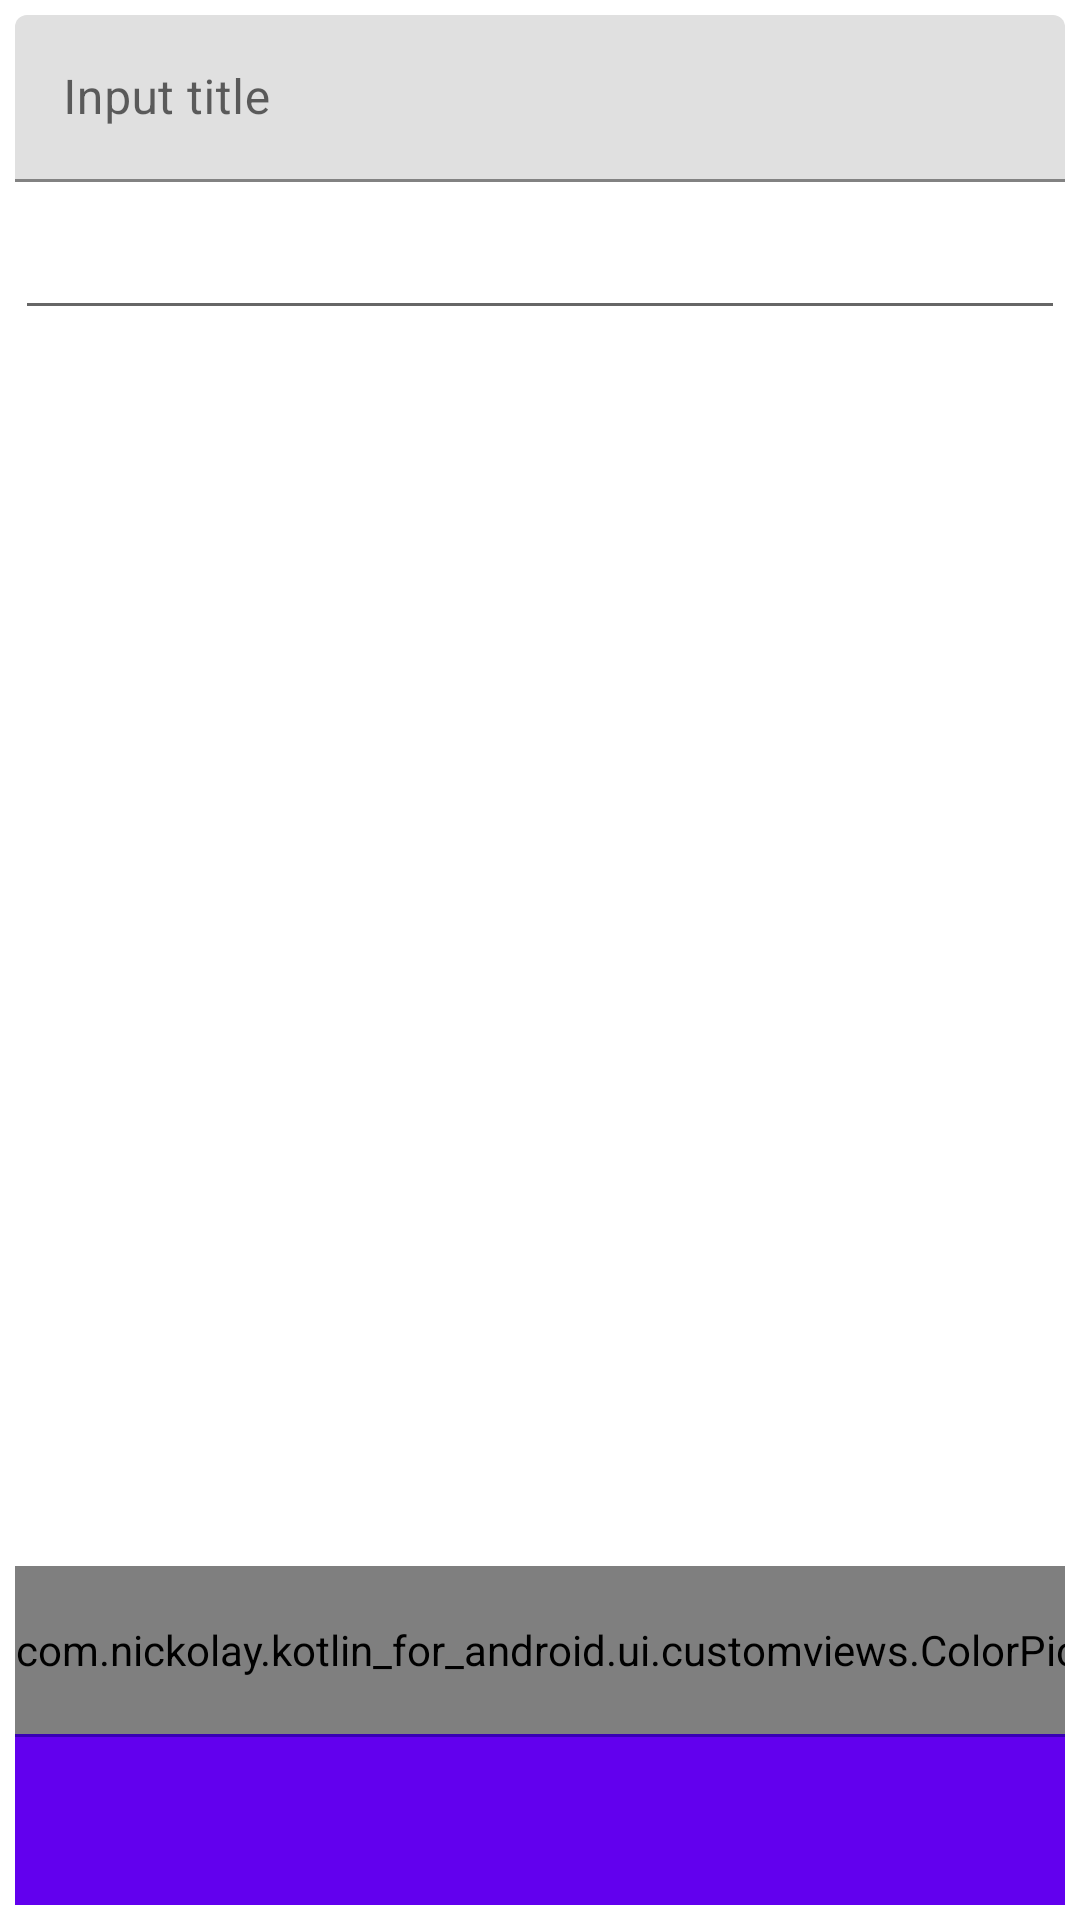

Write the Android layout XML for this screen, with the resource values it uses.
<!-- AndroidManifest.xml: application theme AppTheme -->
<!-- res/layout/activity_note.xml -->
<?xml version="1.0" encoding="utf-8"?>
<androidx.constraintlayout.widget.ConstraintLayout xmlns:android="http://schemas.android.com/apk/res/android"
    xmlns:tools="http://schemas.android.com/tools"
    android:layout_width="match_parent"
    android:layout_height="match_parent"
    xmlns:app="http://schemas.android.com/apk/res-auto"
    android:padding="@dimen/def_padding">

    <com.google.android.material.textfield.TextInputLayout
        android:id="@+id/textInputLayout"
        android:layout_width="match_parent"
        android:layout_height="wrap_content"
        android:hint="@string/note_title_hint"
        android:labelFor="@id/etBody"
        app:layout_constraintTop_toTopOf="parent">

        <com.google.android.material.textfield.TextInputEditText
            android:id="@+id/tietTitle"
            android:layout_width="match_parent"
            android:layout_height="wrap_content"
            android:inputType="text"/>
    </com.google.android.material.textfield.TextInputLayout>

    <EditText
        android:id="@+id/etBody"
        android:layout_width="match_parent"
        android:layout_height="wrap_content"
        android:layout_marginTop="@dimen/def_margin"
        android:autofillHints="@string/note_body_hint"
        android:inputType="textMultiLine"
        app:layout_constraintTop_toBottomOf="@+id/textInputLayout"
        tools:layout_editor_absoluteX="5dp" />

    <com.google.android.material.appbar.AppBarLayout
        android:layout_width="match_parent"
        android:layout_height="wrap_content"
        app:layout_constraintBottom_toBottomOf="parent">

        <HorizontalScrollView
            android:layout_width="match_parent"
            android:layout_height="wrap_content"
            android:scrollbars="none">
            <com.nickolay.kotlin_for_android.ui.customviews.ColorPickerView
                android:id="@+id/colorPicker"
                android:layout_width="wrap_content"
                android:layout_height="?attr/actionBarSize"
                android:orientation="horizontal"
                android:gravity="center" />
        </HorizontalScrollView>
        <View
            android:layout_width="match_parent"
            android:layout_height="1dp"
            android:background="@color/colorPrimaryDark"/>

        <androidx.appcompat.widget.Toolbar
            android:id="@+id/toolbar"
            android:layout_width="match_parent"
            android:layout_height="wrap_content"
            app:layout_scrollFlags="scroll|enterAlways"/>

    </com.google.android.material.appbar.AppBarLayout>
</androidx.constraintlayout.widget.ConstraintLayout>
<!-- resources referenced by this layout -->
<resources>
  <color name="colorPrimaryDark">#3700B3</color>
  <dimen name="def_margin">8dp</dimen>
  <dimen name="def_padding">5dp</dimen>
  <string name="note_body_hint">Note text</string>
  <string name="note_title_hint">Input title</string>
  <style name="AppTheme" parent="Theme.MaterialComponents.DayNight">
          <item name="colorSecondary">@color/colorPrimary</item>
          <item name="colorOnSecondary">@color/colorAccent</item>
  
          <item name="android:colorPrimaryDark">@android:color/white</item>
          <item name="android:windowLightStatusBar">true</item>
  
          <item name="windowActionBar">false</item>
          <item name="windowNoTitle">true</item>
      </style>
  <color name="colorPrimary">#6200EE</color>
  <color name="colorAccent">#03DAC5</color>
</resources>
